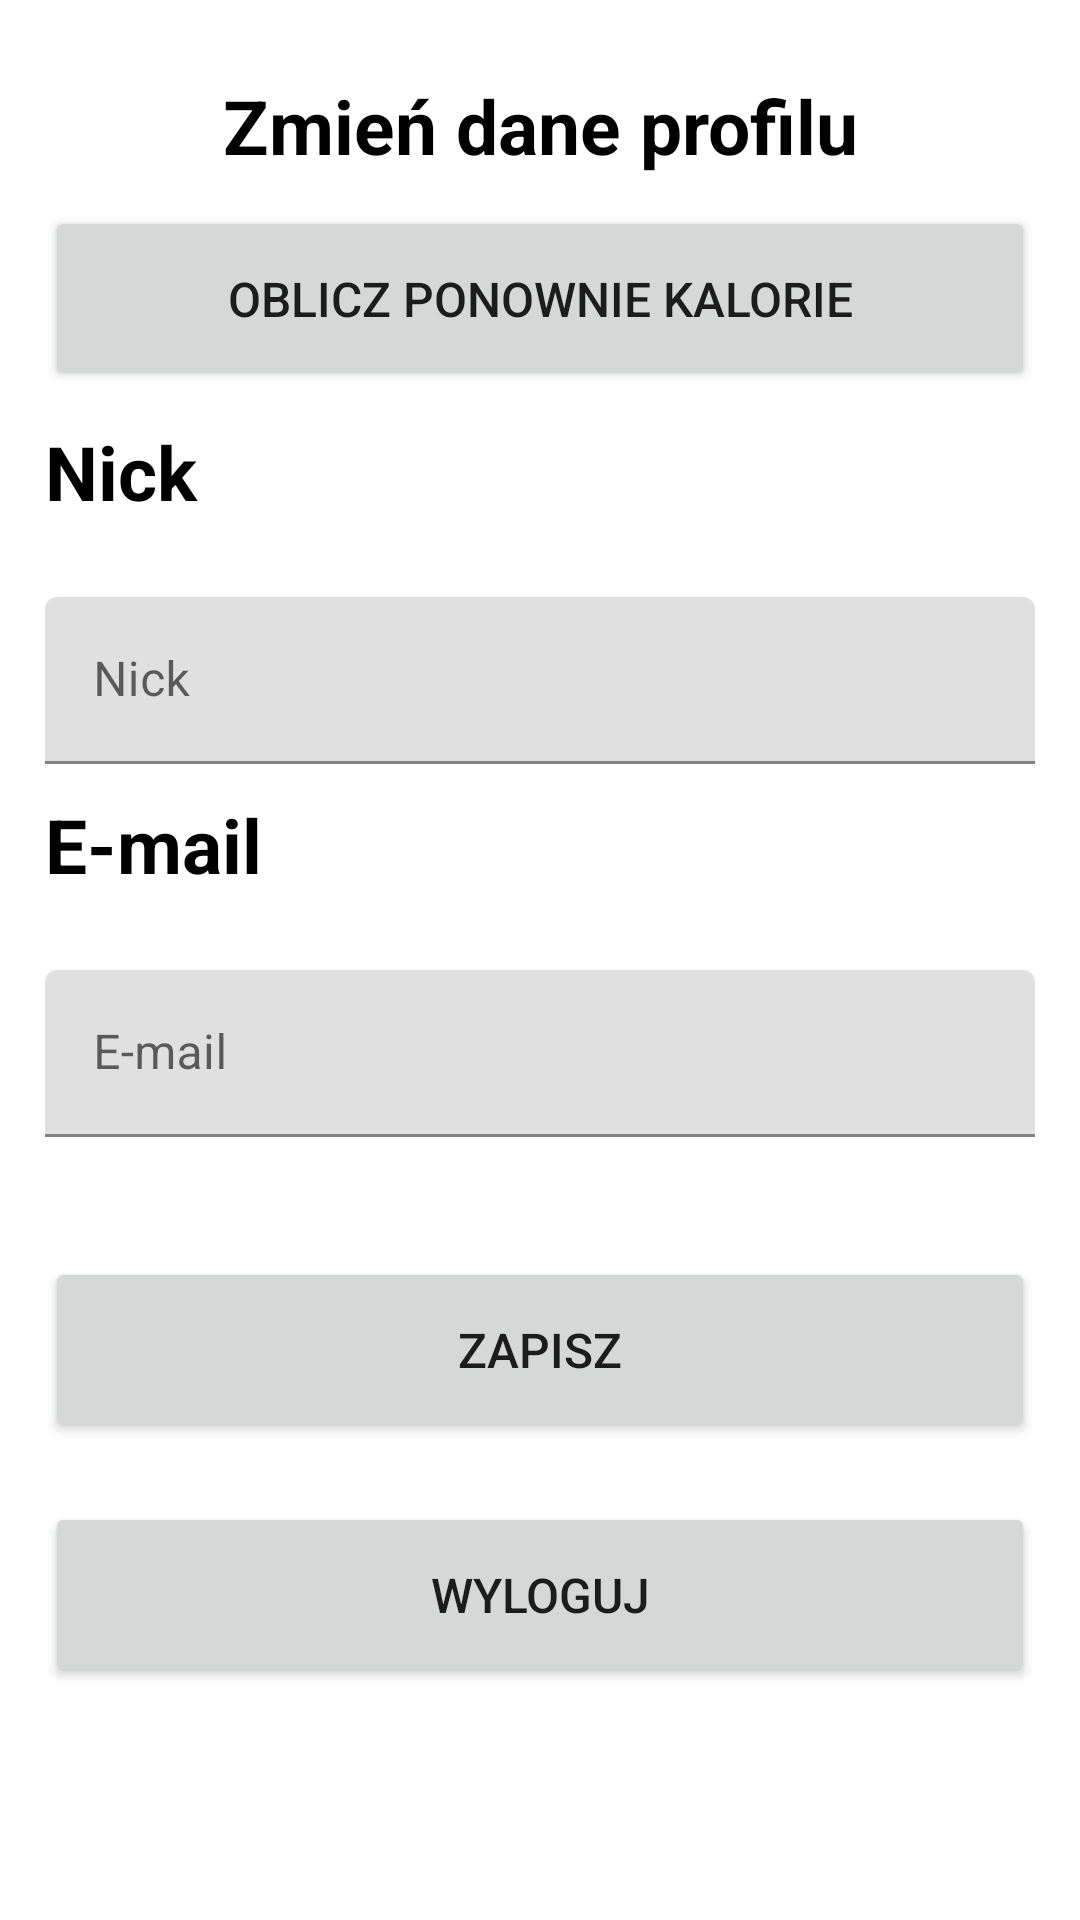

Reconstruct the res/layout file that produces this screen, plus the resources it refers to.
<!-- AndroidManifest.xml: application theme Theme.FitDiet -->
<!-- res/layout/fragment_profile.xml -->
<?xml version="1.0" encoding="utf-8"?>
<ScrollView xmlns:android="http://schemas.android.com/apk/res/android"
    xmlns:app="http://schemas.android.com/apk/res-auto"
    xmlns:tools="http://schemas.android.com/tools"
    android:layout_width="match_parent"
    android:layout_height="wrap_content"
    tools:context=".profile.ProfileFragment">

    <LinearLayout xmlns:android="http://schemas.android.com/apk/res/android"
        android:layout_width="match_parent"
        android:layout_height="match_parent"
        android:paddingTop="@dimen/view_padding"
        android:orientation="vertical"
        android:layout_margin="@dimen/fragment_margin">

        <TextView
            android:id="@+id/textView2"
            android:layout_width="match_parent"
            android:layout_height="wrap_content"
            android:textSize="@dimen/veryLargeTextSize"
            android:textColor="@color/black"
            android:textStyle="bold"
            android:gravity="center"
            android:paddingBottom="@dimen/view_padding"
            android:text="@string/change_profile_data" />

        <Button
            android:id="@+id/calc_again_button"
            android:layout_width="match_parent"
            android:layout_height="wrap_content"
            android:textSize="@dimen/mediumTextSize"
            android:padding="@dimen/rv_main_page_margin"
            android:text="@string/calculate_calories_again" />

        <TextView
            android:id="@+id/textView4"
            android:layout_width="match_parent"
            android:layout_height="wrap_content"
            android:textSize="@dimen/veryLargeTextSize"
            android:textColor="@color/black"
            android:textStyle="bold"
            android:paddingTop="@dimen/view_padding"
            android:paddingBottom="@dimen/view_padding"
            android:text="@string/log_in_nick_hint" />

        <com.google.android.material.textfield.TextInputLayout
            android:layout_width="match_parent"
            android:layout_height="wrap_content"
            android:layout_marginTop="@dimen/view_margin">

            <com.google.android.material.textfield.TextInputEditText
                android:id="@+id/nick_change_editText"
                android:layout_width="match_parent"
                android:layout_height="wrap_content"
                android:hint="@string/log_in_nick_hint"
                android:inputType="textNoSuggestions" />
        </com.google.android.material.textfield.TextInputLayout>


        <TextView
            android:id="@+id/textView3"
            android:layout_width="match_parent"
            android:layout_height="wrap_content"
            android:textSize="@dimen/veryLargeTextSize"
            android:textColor="@color/black"
            android:textStyle="bold"
            android:paddingTop="@dimen/view_padding"
            android:paddingBottom="@dimen/view_padding"
            android:text="@string/log_in_email_hint" />

        <com.google.android.material.textfield.TextInputLayout
            android:layout_width="match_parent"
            android:layout_height="wrap_content"
            android:paddingBottom="@dimen/big_swipe_padding"
            android:layout_marginTop="@dimen/view_margin">

        <com.google.android.material.textfield.TextInputEditText
            android:id="@+id/email_change_editText"
            android:layout_width="match_parent"
            android:layout_height="wrap_content"
            android:hint="@string/log_in_email_hint"
            android:inputType="textNoSuggestions" />
        </com.google.android.material.textfield.TextInputLayout>

        <Button
            android:id="@+id/save_new_profile_data_button"
            android:layout_width="match_parent"
            android:layout_height="wrap_content"
            android:textSize="@dimen/mediumTextSize"
            android:padding="@dimen/rv_main_page_margin"
            android:layout_marginBottom="@dimen/rl_profile_page_margin_start"
            android:text="@string/save" />


        <Button
            android:id="@+id/logout_button"
            android:layout_width="match_parent"
            android:layout_height="wrap_content"
            android:textSize="@dimen/mediumTextSize"
            android:padding="@dimen/rv_main_page_margin"
            android:layout_marginBottom="@dimen/big_swipe_padding"
            android:text="@string/logout" />
    </LinearLayout>
</ScrollView>
<!-- resources referenced by this layout -->
<resources>
  <color name="black">#FF000000</color>
  <dimen name="big_swipe_padding">40dp</dimen>
  <dimen name="fragment_margin">15dp</dimen>
  <dimen name="mediumTextSize">16sp</dimen>
  <dimen name="rl_profile_page_margin_start">20dp</dimen>
  <dimen name="rv_main_page_margin">20dp</dimen>
  <dimen name="veryLargeTextSize">25sp</dimen>
  <dimen name="view_margin">15dp</dimen>
  <dimen name="view_padding">10dp</dimen>
  <string name="calculate_calories_again">Oblicz ponownie kalorie</string>
  <string name="change_profile_data">Zmień dane profilu</string>
  <string name="log_in_email_hint">E-mail</string>
  <string name="log_in_nick_hint">Nick</string>
  <string name="logout">Wyloguj</string>
  <string name="save">Zapisz</string>
  <style name="Theme.FitDiet" parent="Theme.MaterialComponents.DayNight.DarkActionBar">
          
          <item name="colorPrimary">@color/aqua</item>
          <item name="colorPrimaryVariant">@color/aqua</item>
          <item name="colorOnPrimary">@color/white</item>
          
          <item name="colorSecondary">@color/teal_200</item>
          <item name="colorSecondaryVariant">@color/teal_700</item>
          <item name="colorOnSecondary">@color/black</item>
          
          <item name="android:statusBarColor" tools:targetApi="l">?attr/colorPrimaryVariant</item>
          
      </style>
  <color name="aqua">#5aceff</color>
  <color name="white">#FFFFFFFF</color>
  <color name="teal_200">#FF03DAC5</color>
  <color name="teal_700">#FF018786</color>
</resources>
